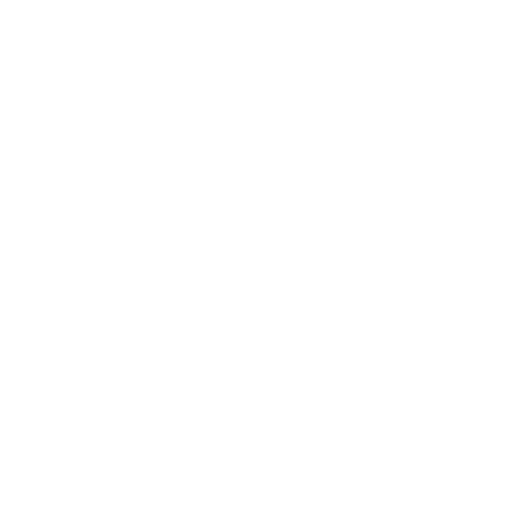
t = 0.00 s
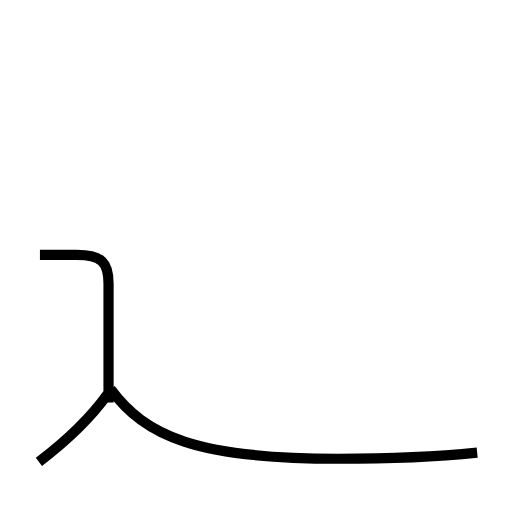
t = 2.02 s
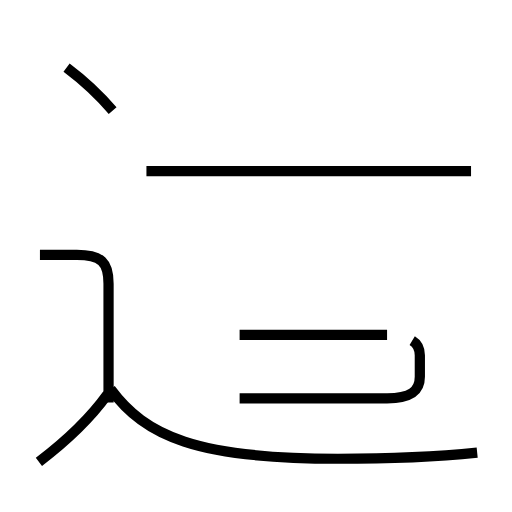
t = 4.27 s
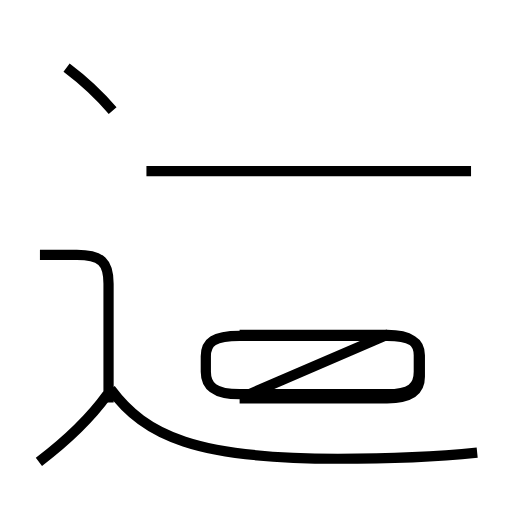
t = 6.30 s
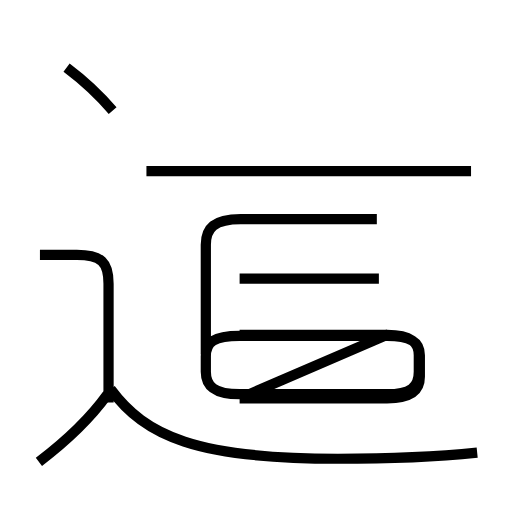
t = 7.57 s
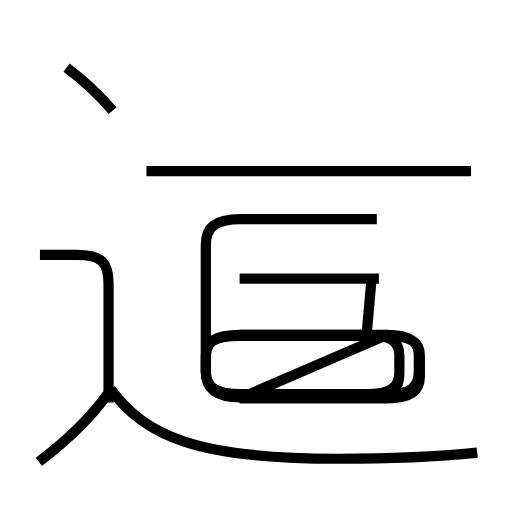
t = 10.00 s

The animated SVG that drew these frames (rendered in a browser with its animation timeline set to each time). Animation: 11 SMIL elements (animate=11); frames cover the first 10.00 s.

<?xml version='1.0' encoding='utf-8'?>
<svg viewBox="0.0 -6.0 50.0 50.0" version="1.1" xmlns="http://www.w3.org/2000/svg"><rect x="-1000" y="-1000" width="2000" height="2000" stroke="white" fill="white" /><g style="fill:none;stroke:#000000;stroke-width:1"><path d="M 46.6 0.2 C 42.7 0.6 38.5 0.8 33.0 0.8 C 19.2 0.8 14.2 -1.4 10.8 -6.0 " transform="translate(0.0 38.0)" stroke-dasharray="37.765310068393006" stroke-dashoffset="37.765310068393006"><animate attributeName="stroke-dashoffset" from="37.765310068393006" to="0" dur="1.13295930205179s" begin="0s" fill="freeze" /></path><path d="M 3.8 1.1 C 6.3 -0.8 8.7 -3.0 10.5 -5.5 " transform="translate(0.0 38.0)" stroke-dasharray="9.438954855802047" stroke-dashoffset="9.438954855802047"><animate attributeName="stroke-dashoffset" from="9.438954855802047" to="0" dur="0.2831686456740614s" begin="1.13295930205179s" fill="freeze" /></path><path d="M 10.6 -4.7 L 10.6 -16.3 C 10.6 -18.4 9.9 -19.1 7.5 -19.1 L 3.9 -19.1 " transform="translate(0.0 38.0)" stroke-dasharray="20.130158604531633" stroke-dashoffset="20.130158604531633"><animate attributeName="stroke-dashoffset" from="20.130158604531633" to="0" dur="0.603904758135949s" begin="1.4161279477258515s" fill="freeze" /></path><path d="M 46.0 -27.3 L 14.3 -27.3 " transform="translate(0.0 38.0)" stroke-dasharray="31.7" stroke-dashoffset="31.7"><animate attributeName="stroke-dashoffset" from="31.7" to="0" dur="0.951s" begin="2.0200327058618006s" fill="freeze" /></path><path d="M 37.8 -11.3 L 23.4 -11.3 " transform="translate(0.0 38.0)" stroke-dasharray="14.399999999999999" stroke-dashoffset="14.399999999999999"><animate attributeName="stroke-dashoffset" from="14.399999999999999" to="0" dur="0.43199999999999994s" begin="2.9710327058618007s" fill="freeze" /></path><path d="M 11.0 -33.2 C 9.8 -34.6 8.1 -36.2 6.5 -37.4 " transform="translate(0.0 38.0)" stroke-dasharray="6.166486204495512" stroke-dashoffset="6.166486204495512"><animate attributeName="stroke-dashoffset" from="6.166486204495512" to="0" dur="0.18499458613486536s" begin="3.4030327058618006s" fill="freeze" /></path><path d="M 23.4 -5.1 L 37.8 -5.1 C 40.1 -5.1 41.0 -5.8 41.0 -7.2 L 41.0 -9.3 C 41.0 -10.6 40.1 -11.2 37.8 -11.2 L 23.4 -11.2 C 20.9 -11.2 20.1 -10.6 20.1 -9.2 L 20.1 -7.7 C 20.1 -6.3 20.9 -5.5 23.4 -5.5 L 37.8 -5.5 C 40.1 -5.5 40.9 -6.2 40.9 -7.7 L 40.9 -9.3 C 40.9 -10.6 40.1 -11.3 37.8 -11.3 Z " transform="translate(0.0 38.0)" stroke-dasharray="90.24387837605586" stroke-dashoffset="90.24387837605586"><animate attributeName="stroke-dashoffset" from="90.24387837605586" to="0" dur="2.707316351281676s" begin="3.588027291996666s" fill="freeze" /></path><path d="M 37.0 -16.8 L 23.4 -16.8 " transform="translate(0.0 38.0)" stroke-dasharray="13.600000000000001" stroke-dashoffset="13.600000000000001"><animate attributeName="stroke-dashoffset" from="13.600000000000001" to="0" dur="0.40800000000000003s" begin="6.295343643278342s" fill="freeze" /></path><path d="M 36.8 -22.6 L 23.5 -22.6 C 20.9 -22.6 20.1 -21.7 20.1 -20.1 L 20.1 -7.7 C 20.1 -6.2 20.9 -5.2 23.5 -5.2 L 35.8 -5.2 C 38.2 -5.2 39.0 -6.0 39.0 -7.5 L 39.0 -9.3 C 39.0 -10.6 38.2 -11.3 35.8 -11.3 L 23.5 -11.3 C 20.9 -11.3 20.1 -10.6 20.1 -9.2 L 20.1 -7.7 C 20.1 -6.3 20.9 -5.5 23.5 -5.5 L 35.8 -5.5 C 38.2 -5.5 39.0 -6.2 39.0 -7.7 L 39.0 -9.3 C 39.0 -10.6 38.2 -11.3 35.8 -11.3 Z " transform="translate(0.0 38.0)" stroke-dasharray="115.37129093567977" stroke-dashoffset="115.37129093567977"><animate attributeName="stroke-dashoffset" from="115.37129093567977" to="0" dur="3.461138728070393s" begin="6.703343643278342s" fill="freeze" /></path><path d="M 21.4 -32.2 L 38.3 -32.2 C 40.3 -32.2 40.9 -32.9 40.9 -34.2 L 40.9 -35.9 C 40.9 -37.1 40.3 -37.8 38.3 -37.8 L 21.4 -37.8 C 19.6 -37.8 18.9 -37.1 18.9 -35.9 L 18.9 -34.2 C 18.9 -32.9 19.6 -32.2 21.4 -32.2 Z " transform="translate(0.0 38.0)" stroke-dasharray="51.97822719965932" stroke-dashoffset="51.97822719965932"><animate attributeName="stroke-dashoffset" from="51.97822719965932" to="0" dur="1.5593468159897796s" begin="10.164482371348734s" fill="freeze" /></path><path d="M 29.6 -27.1 L 29.6 -40.6" transform="translate(0.0 38.0)" stroke-dasharray="13.5" stroke-dashoffset="13.5"><animate attributeName="stroke-dashoffset" from="13.5" to="0" dur="0.40499999999999997s" begin="11.723829187338515s" fill="freeze" /></path></g></svg>
